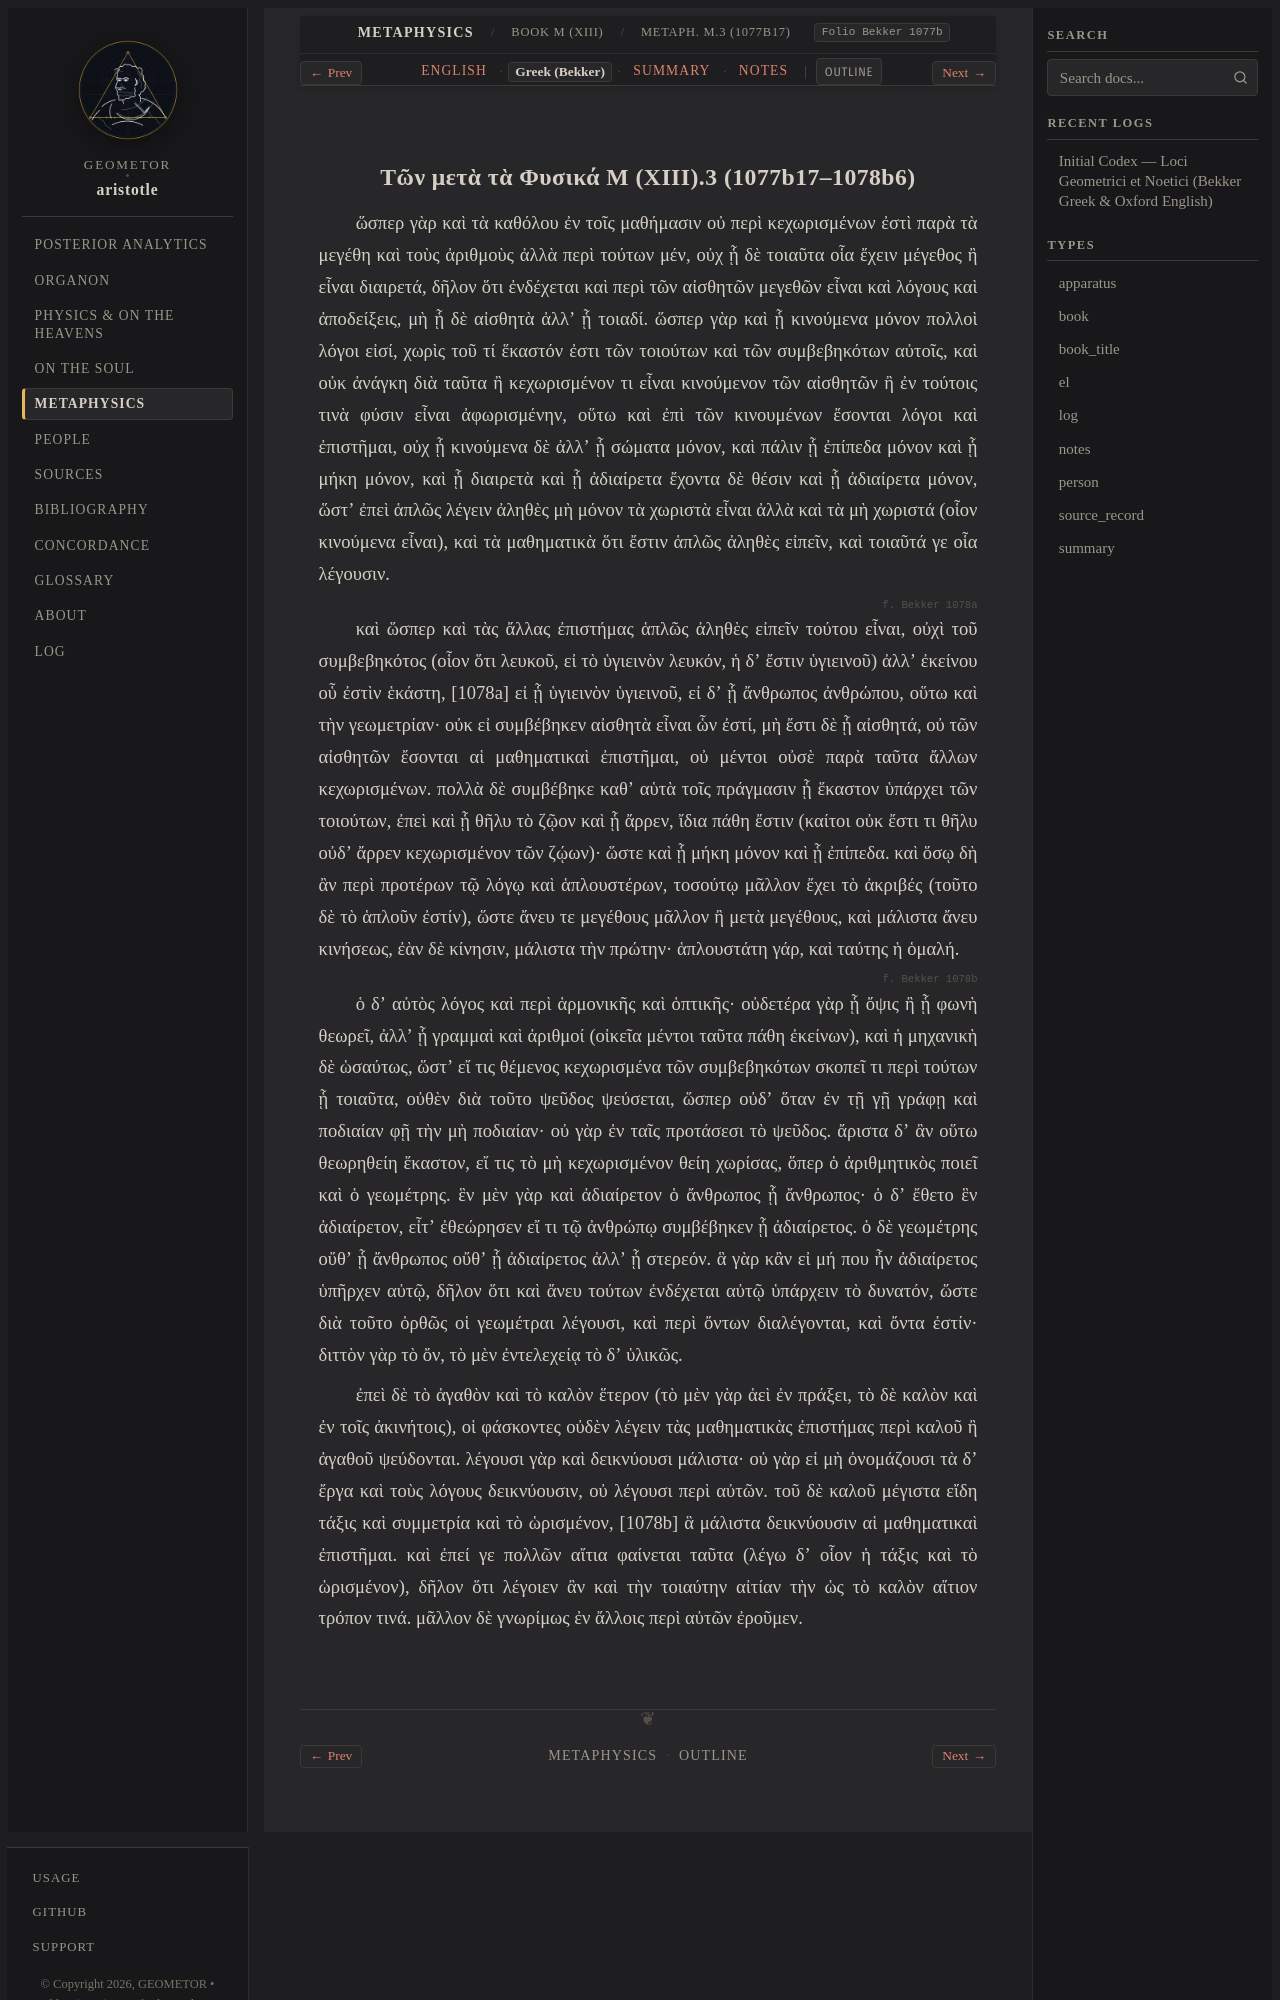

repository: geometor/aristotle · page: metaphysica/book_m/ch_03/greek.html · generator: sphinx

:layout: book
:type: el
:title: Τῶν μετὰ τὰ Φυσικά M (XIII).3 (1077b17–1078b6) — Greek (Bekker)
:canonical_id: Metaph. M.3 (1077b17)
:folio: Bekker 1077b
:tracks: English: index | Greek: greek | Summary: summary | Notes: notes

.. _liber-5b-hyle-noete-energeia-pulchritudo-el-c6:
